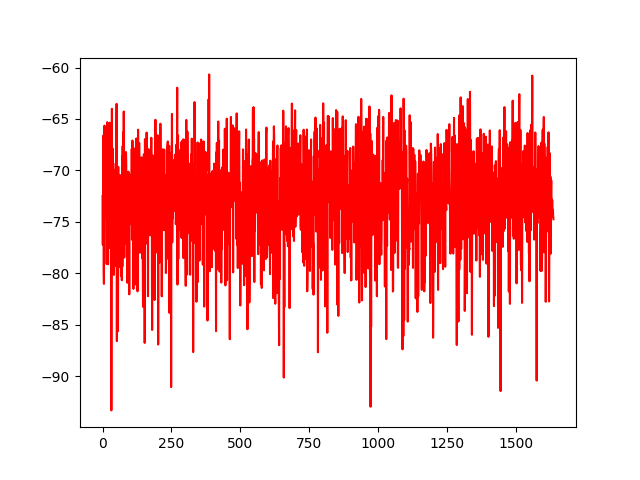

The file beside this chart, header and first rows:
No, 0
0, -72.49
1, -77.22
2, -71.74
3, -66.62
4, -79.69
5, -81.04
6, -75.12
7, -65.64
8, -69.1
9, -74.38
10, -67.92
11, -74.62
12, -69.43
13, -72.52
14, -73.18
15, -79.1
16, -74.68
17, -65.31
18, -68.73
19, -76.7
20, -79.13
21, -76.74
22, -71.7
23, -77.55
24, -72.48
25, -71.41
26, -65.36
27, -69.2
28, -69.82
29, -76.58
30, -71.05
31, -71.43
32, -93.34
33, -78.02
34, -64.02
35, -78.61
36, -79.58
37, -67.89
38, -70.77
39, -69.32
40, -72.04
41, -80.17
42, -74.98
43, -72.71
44, -73.84
45, -69.94
46, -76.82
47, -79.31
48, -73.58
49, -71.7
50, -68.25
51, -63.53
52, -86.6
53, -70.55
54, -77.08
55, -74.05
56, -85.64
57, -69.66
58, -73.01
59, -74.28
... 1,578 more rows
